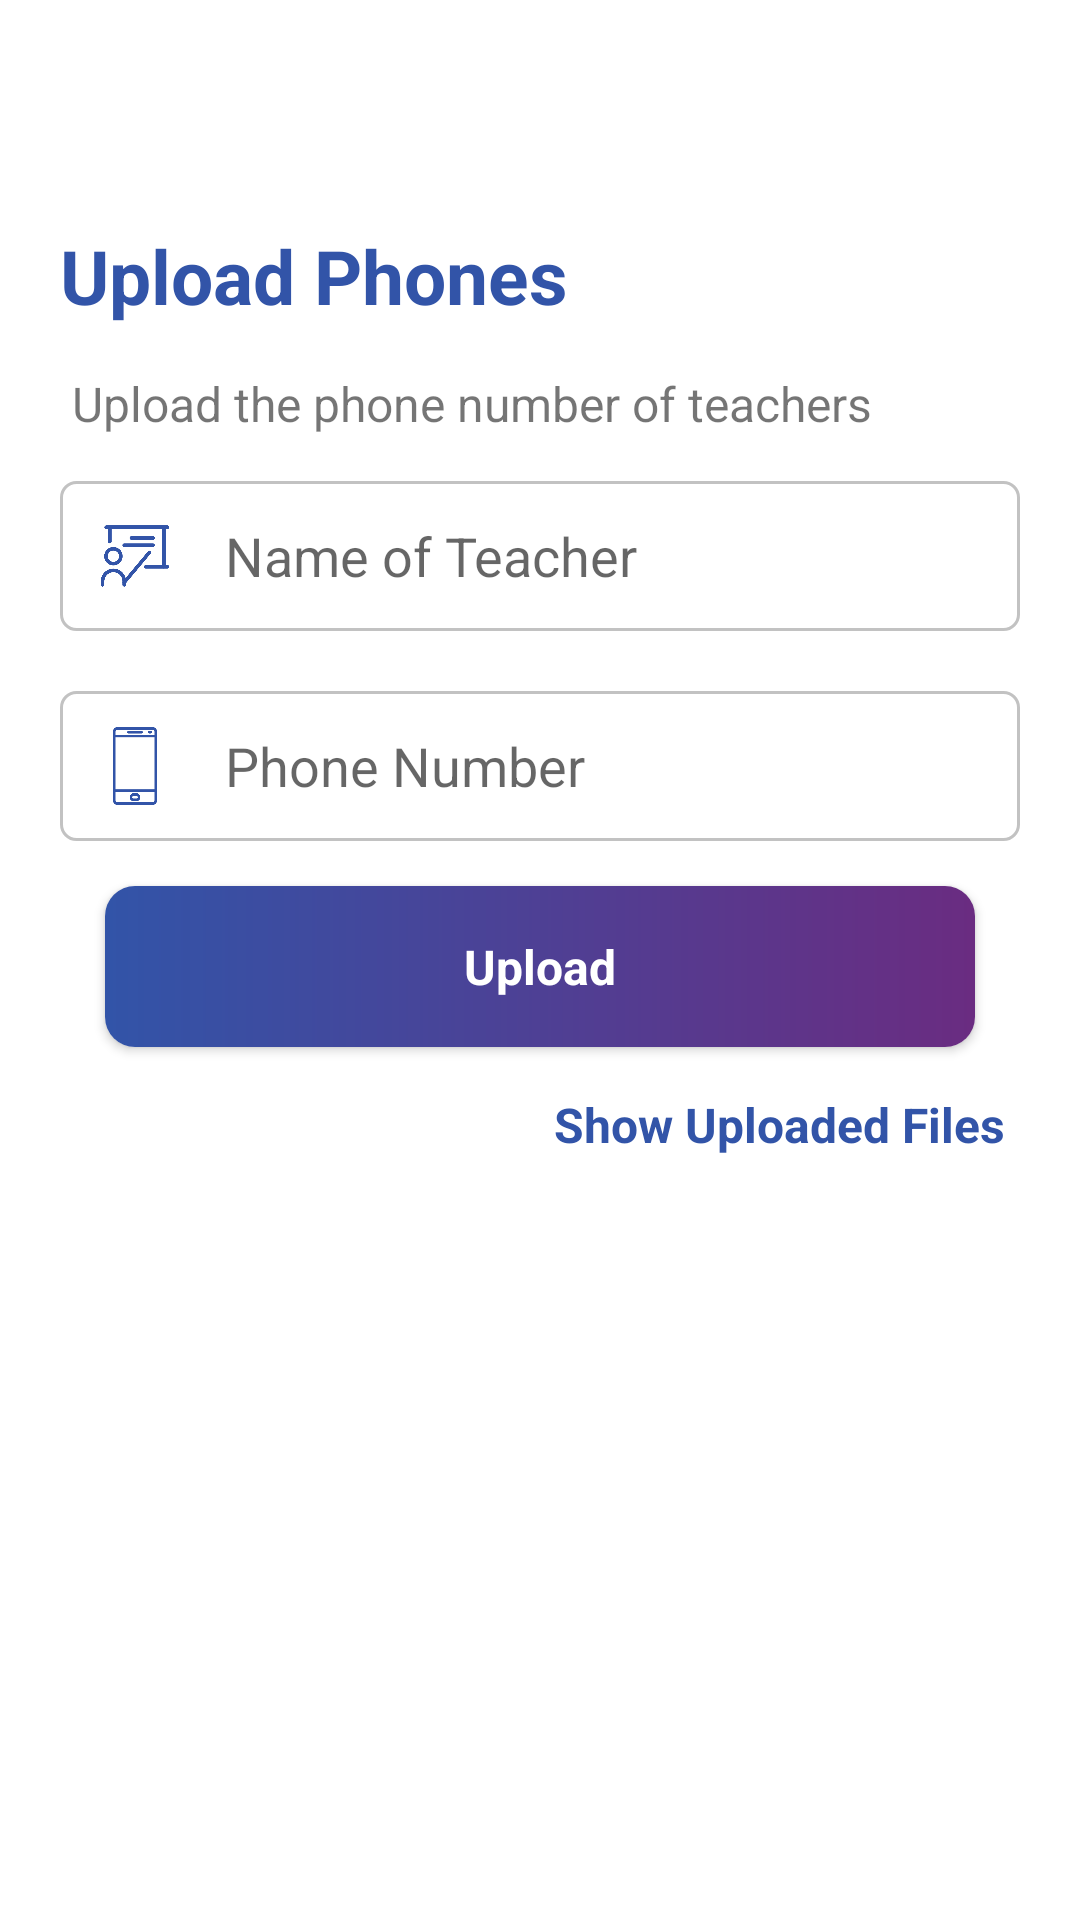

Layout XML and referenced resources for this Android screen:
<!-- AndroidManifest.xml: application theme Theme.ProjectK -->
<!-- res/layout/activity_admin_phone.xml -->
<?xml version="1.0" encoding="utf-8"?>
<androidx.constraintlayout.widget.ConstraintLayout xmlns:android="http://schemas.android.com/apk/res/android"
    xmlns:app="http://schemas.android.com/apk/res-auto"
    xmlns:tools="http://schemas.android.com/tools"
    android:layout_width="match_parent"
    android:layout_height="match_parent"
    tools:context=".Admin_phone">

    <androidx.appcompat.widget.LinearLayoutCompat
        android:layout_width="match_parent"
        android:layout_height="0dp"
        android:layout_margin="20dp"
        android:orientation="vertical"
        android:paddingBottom="20dp"

        app:layout_constraintBottom_toBottomOf="parent"
        app:layout_constraintEnd_toEndOf="parent"
        app:layout_constraintStart_toStartOf="parent"
        app:layout_constraintTop_toTopOf="parent">

        <ImageView
            android:id="@+id/back"
            android:layout_width="35dp"
            android:layout_height="35dp"
            android:layout_marginBottom="20dp"
            android:clickable="true"
            android:foreground="?android:attr/selectableItemBackground"
            android:src="@drawable/ic_baseline_arrow_back_24" />

        <TextView
            android:layout_width="wrap_content"
            android:layout_height="wrap_content"
            android:text="Upload Phones"
            android:textColor="#3254A8"
            android:textSize="25sp"
            android:textStyle="bold" />


        <TextView
            android:layout_width="wrap_content"
            android:layout_height="wrap_content"
            android:paddingTop="15dp"
            android:paddingBottom="5dp"
            android:text=" Upload the phone number of teachers"
            android:textSize="16dp"
            android:singleLine="true"/>




        <androidx.appcompat.widget.LinearLayoutCompat
            android:layout_width="match_parent"
            android:layout_height="wrap_content"
            android:layout_marginTop="10dp"
            android:layout_marginBottom="10dp"
            android:background="@drawable/background_emailpasss"
            android:orientation="horizontal"
            android:weightSum="10">


            <ImageView
                android:layout_width="0dp"
                android:layout_height="30dp"
                android:layout_margin="10dp"
                android:layout_weight="1"
                android:src="@drawable/teacher"
                app:tint="#3254A8" />

            <EditText
                android:id="@+id/name_teacher"
                android:layout_width="0dp"
                android:layout_height="match_parent"
                android:layout_weight="9"
                android:background="@null"
                android:hint="Name of Teacher"
                android:inputType="text"
                android:padding="5dp"
                android:singleLine="true" />
        </androidx.appcompat.widget.LinearLayoutCompat>



        <androidx.appcompat.widget.LinearLayoutCompat
            android:layout_width="match_parent"
            android:layout_height="wrap_content"
            android:layout_marginTop="10dp"
            android:layout_marginBottom="10dp"
            android:background="@drawable/background_emailpasss"
            android:orientation="horizontal"
            android:weightSum="10">


            <ImageView
                android:layout_width="0dp"
                android:layout_height="30dp"
                android:layout_margin="10dp"
                android:layout_weight="1"
                app:tint="#3254A8"
                android:padding="2dp"
                android:src="@drawable/smartphone" />

            <EditText
                android:id="@+id/phone_no"
                android:layout_width="0dp"
                android:layout_height="match_parent"
                android:layout_weight="9"
                android:background="@null"
                android:hint="Phone Number"
                android:inputType="phone"
                android:padding="5dp"
                android:singleLine="true" />
        </androidx.appcompat.widget.LinearLayoutCompat>


        <androidx.cardview.widget.CardView
            android:id="@+id/upload_phone"
            android:layout_width="match_parent"
            android:layout_height="wrap_content"
            android:clickable="true"
            android:foreground="?android:attr/selectableItemBackground"
            android:layout_marginBottom="10dp"
            app:cardCornerRadius="10dp"
            android:layout_marginTop="5dp"
            android:layout_marginHorizontal="15dp"
            android:layout_gravity="center">

            <androidx.appcompat.widget.LinearLayoutCompat
                android:layout_width="match_parent"
                android:layout_height="match_parent"
                android:background="@drawable/grad2">

                <TextView
                    android:layout_width="match_parent"
                    android:layout_height="wrap_content"
                    android:text="Upload"
                    android:padding="16dp"
                    android:textStyle="bold"
                    android:textSize="16dp"
                    android:gravity="center"
                    android:textColor="@color/white"/>

            </androidx.appcompat.widget.LinearLayoutCompat>


        </androidx.cardview.widget.CardView>

        <TextView
            android:id="@+id/uploaded_files"
            android:layout_width="wrap_content"
            android:layout_height="wrap_content"
            android:text="Show Uploaded Files"
            android:padding="5dp"
            android:textColor="#3254A8"
            android:textSize="16sp"
            android:layout_gravity="end"
            android:clickable="true"
            android:foreground="?android:attr/selectableItemBackground"
            android:textStyle="bold" />

    </androidx.appcompat.widget.LinearLayoutCompat>



</androidx.constraintlayout.widget.ConstraintLayout>
<!-- resources referenced by this layout -->
<resources>
  <!-- drawable background_emailpasss (drawable) -->
  <?xml version="1.0" encoding="utf-8"?>
  <shape android:shape="rectangle" xmlns:android="http://schemas.android.com/apk/res/android">
  
      <stroke android:color="#c2c2c2"
          android:width="1dp"/>
      <corners android:radius="5dp"/>
  
  </shape>
  <!-- drawable grad2 (drawable) -->
  <shape xmlns:android="http://schemas.android.com/apk/res/android" android:shape="rectangle" >
      <gradient
          android:startColor="#6a2c81"
          android:endColor="#3254A8"
          android:angle="180"/>
      <corners
          android:radius="0dp"/>
  
  
  </shape>
  <!-- drawable smartphone: png bitmap (drawable, 3745 bytes) -->
  <!-- drawable teacher: png bitmap (drawable, 5872 bytes) -->
  <style name="Theme.ProjectK" parent="Theme.MaterialComponents.Light.NoActionBar">
          
          <item name="colorPrimary">@color/purple_500</item>
          <item name="colorPrimaryVariant">@color/purple_700</item>
          <item name="colorOnPrimary">@color/white</item>
          
          <item name="colorSecondary">@color/teal_200</item>
          <item name="colorSecondaryVariant">@color/teal_700</item>
          <item name="colorOnSecondary">@color/black</item>
          
          <item name="android:statusBarColor" tools:targetApi="l">?attr/colorPrimaryVariant</item>
          
      </style>
  <!-- not gathered from this repository: default colours our renderer supplied (Android Studio template values) -->
  <color name="purple_500">#FF6200EE</color>
  <color name="purple_700">#FF3700B3</color>
  <color name="teal_200">#FF03DAC5</color>
  <color name="teal_700">#FF018786</color>
  <color name="black">#FF000000</color>
  <color name="white">#FFFFFFFF</color>
</resources>
